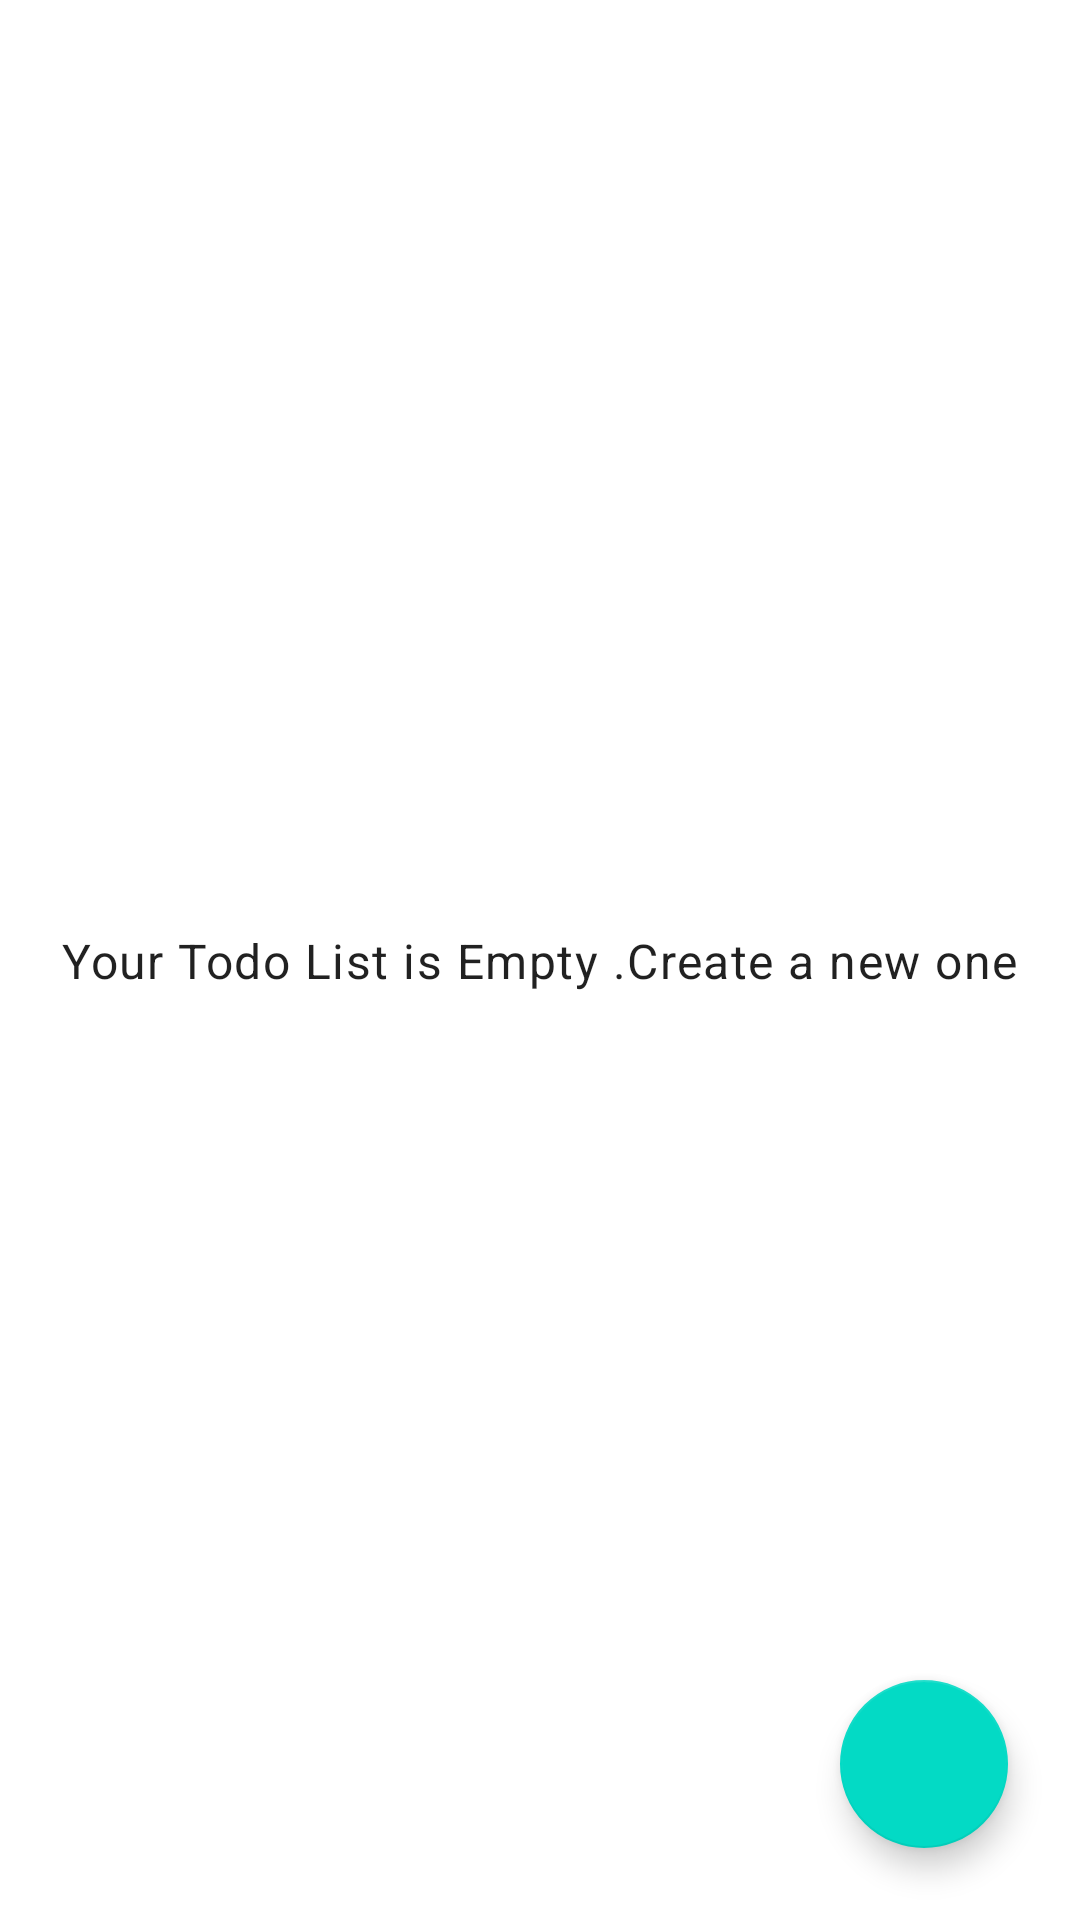

The Android layout XML behind this screen, and the referenced resources:
<!-- AndroidManifest.xml: application theme Theme.TodoApp_160718035 -->
<!-- res/layout/fragment_todo_list.xml -->
<?xml version="1.0" encoding="utf-8"?>
<FrameLayout xmlns:android="http://schemas.android.com/apk/res/android"
    xmlns:app="http://schemas.android.com/apk/res-auto"
    xmlns:tools="http://schemas.android.com/tools"
    android:layout_width="match_parent"
    android:layout_height="match_parent"
    tools:context=".view.TodoListFragment">

    <androidx.constraintlayout.widget.ConstraintLayout
        android:layout_width="match_parent"
        android:layout_height="match_parent">

        <TextView
            android:id="@+id/txtEmpty"
            style="@style/TextAppearance.MaterialComponents.Body1"
            android:layout_width="wrap_content"
            android:layout_height="wrap_content"
            android:text="@string/emptytodo"
            app:layout_constraintBottom_toBottomOf="parent"
            app:layout_constraintEnd_toEndOf="parent"
            app:layout_constraintStart_toStartOf="parent"
            app:layout_constraintTop_toTopOf="parent" />

        <com.google.android.material.floatingactionbutton.FloatingActionButton
            android:id="@+id/fabAdd"
            android:layout_width="wrap_content"
            android:layout_height="wrap_content"
            android:layout_marginEnd="24dp"
            android:layout_marginBottom="24dp"
            android:clickable="true"
            android:src="@drawable/ic_baseline_add_24"
            app:layout_constraintBottom_toBottomOf="parent"
            app:layout_constraintEnd_toEndOf="parent" />

        <androidx.recyclerview.widget.RecyclerView
            android:id="@+id/recTodoList"
            android:layout_width="0dp"
            android:layout_height="0dp"
            app:layout_constraintBottom_toBottomOf="parent"
            app:layout_constraintEnd_toEndOf="parent"
            app:layout_constraintHorizontal_bias="0.0"
            app:layout_constraintStart_toStartOf="parent"
            app:layout_constraintTop_toTopOf="parent"
            app:layout_constraintVertical_bias="1.0">

        </androidx.recyclerview.widget.RecyclerView>
    </androidx.constraintlayout.widget.ConstraintLayout>

</FrameLayout>
<!-- resources referenced by this layout -->
<resources>
  <string name="emptytodo">Your Todo List is Empty .Create a new one</string>
  <style name="Theme.TodoApp_160718035" parent="Theme.MaterialComponents.DayNight.DarkActionBar">
          
          <item name="colorPrimary">@color/purple_500</item>
          <item name="colorPrimaryVariant">@color/purple_700</item>
          <item name="colorOnPrimary">@color/white</item>
          
          <item name="colorSecondary">@color/teal_200</item>
          <item name="colorSecondaryVariant">@color/teal_700</item>
          <item name="colorOnSecondary">@color/black</item>
          
          <item name="android:statusBarColor" tools:targetApi="l">?attr/colorPrimaryVariant</item>
          
      </style>
  <!-- not gathered from this repository: default colours our renderer supplied (Android Studio template values) -->
  <color name="purple_500">#FF6200EE</color>
  <color name="purple_700">#FF3700B3</color>
  <color name="teal_200">#FF03DAC5</color>
  <color name="teal_700">#FF018786</color>
  <color name="black">#FF000000</color>
  <color name="white">#FFFFFFFF</color>
</resources>
